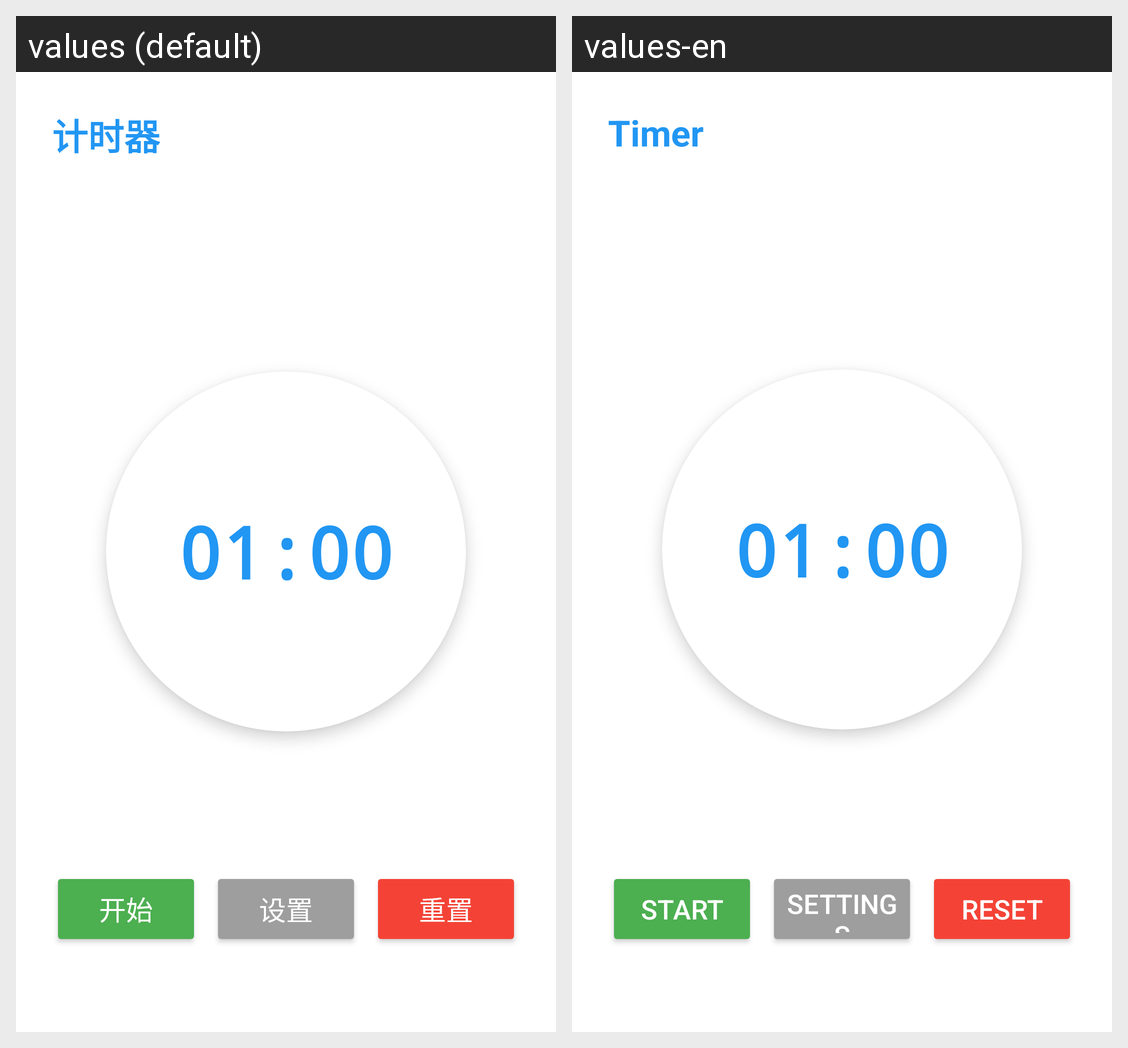

Translations of the strings shown on this Android screen, per locale in the grid:
Android screen res/layout/activity_timer.xml rendered under 2 locales, left to right: values (default), values-en. Device: Nexus 5 (rendered at 1080×1920; each locale shown at half size, 540×960, under a caption strip naming it); theme Theme.Jjjjjppppp.
Strings drawn on this screen, with the default value and each locale's value (text and hints the layout hard-codes, and strings that could not be matched under every locale, appear in the picture but are not listed):

tool_timer
  values: 计时器
  values-en: Timer

start
  values: 开始
  values-en: Start

settings
  values: 设置
  values-en: Settings

reset
  values: 重置
  values-en: Reset
